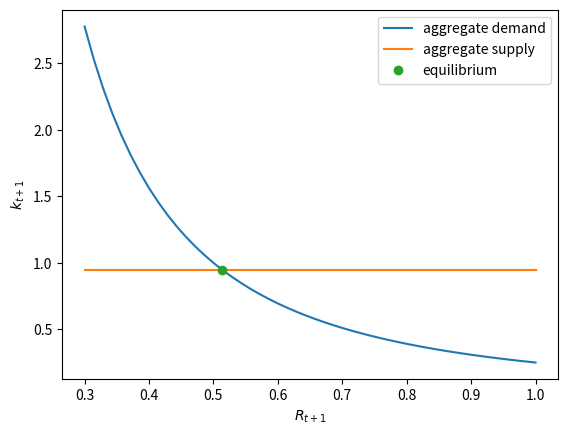
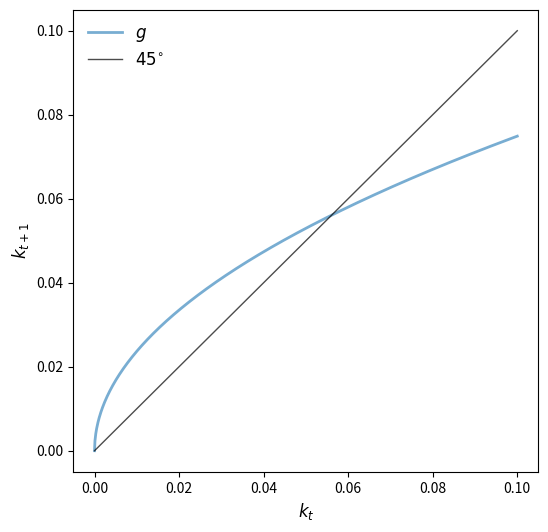
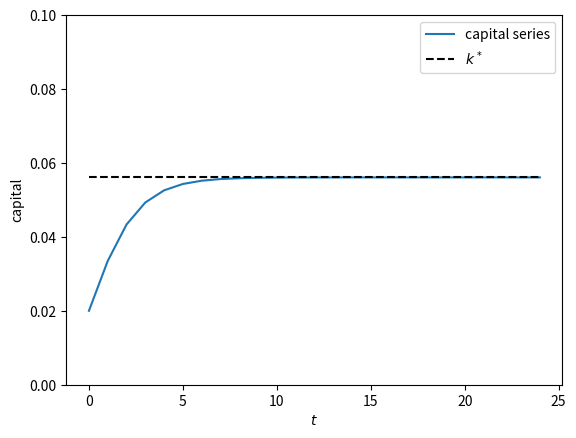
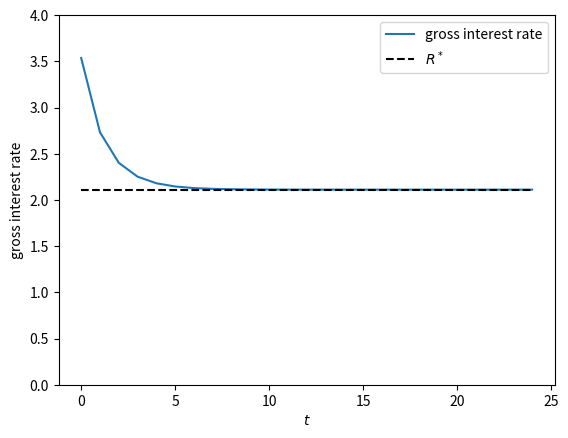
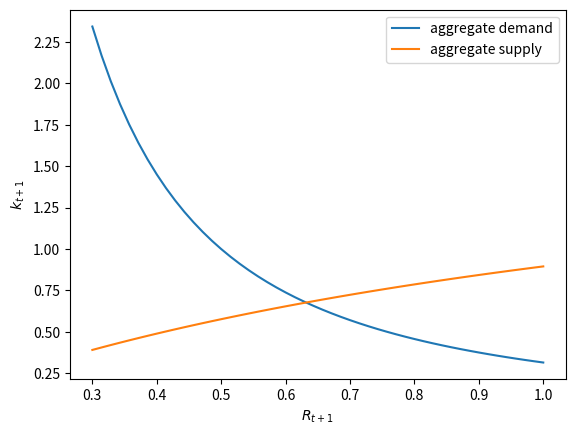

Generate these figures, in order, with matplotlib:
# -*- coding: utf-8 -*-
"""
Created on Mon Sep 23 10:23:24 2024

[redacted]
"""

import numpy as np
from scipy import optimize
from collections import namedtuple
import matplotlib.pyplot as plt

def capital_demand(R, α):
    return (α/R)**(1/(1-α)) 

def capital_supply(R, β, w):
    R = np.ones_like(R)
    return R * (β / (1 + β)) * w

def equilibrium_R_log_utility(α, β, w):
    R = α * ( (β * w) / (1 + β))**(α - 1)
    return R

R_vals = np.linspace(0.3, 1)
α, β = 0.5, 0.9
w = 2.0

fig, ax = plt.subplots()

ax.plot(R_vals, capital_demand(R_vals, α), 
        label="aggregate demand")
ax.plot(R_vals, capital_supply(R_vals, β, w), 
        label="aggregate supply")

R_e = equilibrium_R_log_utility(α, β, w)
k_e = (β / (1 + β)) * w

ax.plot(R_e, k_e, 'o',label='equilibrium')

ax.set_xlabel("$R_{t+1}$")
ax.set_ylabel("$k_{t+1}$")
ax.legend()
plt.show()

def k_update(k, α, β):
    return β * (1 - α) * k**α /  (1 + β)

α, β = 0.5, 0.9
kmin, kmax = 0, 0.1
n = 1000
k_grid = np.linspace(kmin, kmax, n)
k_grid_next = k_update(k_grid,α,β)

fig, ax = plt.subplots(figsize=(6, 6))

ymin, ymax = np.min(k_grid_next), np.max(k_grid_next)

ax.plot(k_grid, k_grid_next,  lw=2, alpha=0.6, label='$g$')
ax.plot(k_grid, k_grid, 'k-', lw=1, alpha=0.7, label='$45^{\circ}$')


ax.legend(loc='upper left', frameon=False, fontsize=12)
ax.set_xlabel('$k_t$', fontsize=12)
ax.set_ylabel('$k_{t+1}$', fontsize=12)

plt.show()

k_star = ((β * (1 - α))/(1 + β))**(1/(1-α))
R_star = (α/(1 - α)) * ((1 + β) / β)

ts_length = 25
k_series = np.empty(ts_length)
k_series[0] = 0.02
for t in range(ts_length - 1):
    k_series[t+1] = k_update(k_series[t], α, β)

fig, ax = plt.subplots()
ax.plot(k_series, label="capital series")
ax.plot(range(ts_length), np.full(ts_length, k_star), 'k--', label="$k^*$")
ax.set_ylim(0, 0.1)
ax.set_ylabel("capital")
ax.set_xlabel("$t$")
ax.legend()
plt.show()

R_series = α * k_series**(α - 1)

fig, ax = plt.subplots()
ax.plot(R_series, label="gross interest rate")
ax.plot(range(ts_length), np.full(ts_length, R_star), 'k--', label="$R^*$")
ax.set_ylim(0, 4)
ax.set_ylabel("gross interest rate")
ax.set_xlabel("$t$")
ax.legend()
plt.show()

def crra(c, γ):
    return c**(1 - γ) / (1 - γ)

Model = namedtuple('Model', ['α',        # Cobb-Douglas parameter
                             'β',        # discount factor
                             'γ']        # parameter in CRRA utility
                   )

def create_olg_model(α=0.4, β=0.9, γ=0.5):
    return Model(α=α, β=β, γ=γ)


def capital_demand(R, model):
    return (α/R)**(1/(1-model.α)) 


def savings_crra(w, R, model):
    α, β, γ = model
    return w / (1 + β**(-1/γ) * R**((γ-1)/γ)) 


model = create_olg_model()
w = 2.0

fig, ax = plt.subplots()

ax.plot(R_vals, capital_demand(R_vals, model), 
        label="aggregate demand")
ax.plot(R_vals, savings_crra(w, R_vals, model), 
        label="aggregate supply")

ax.set_xlabel("$R_{t+1}$")
ax.set_ylabel("$k_{t+1}$")
ax.legend()
plt.show()